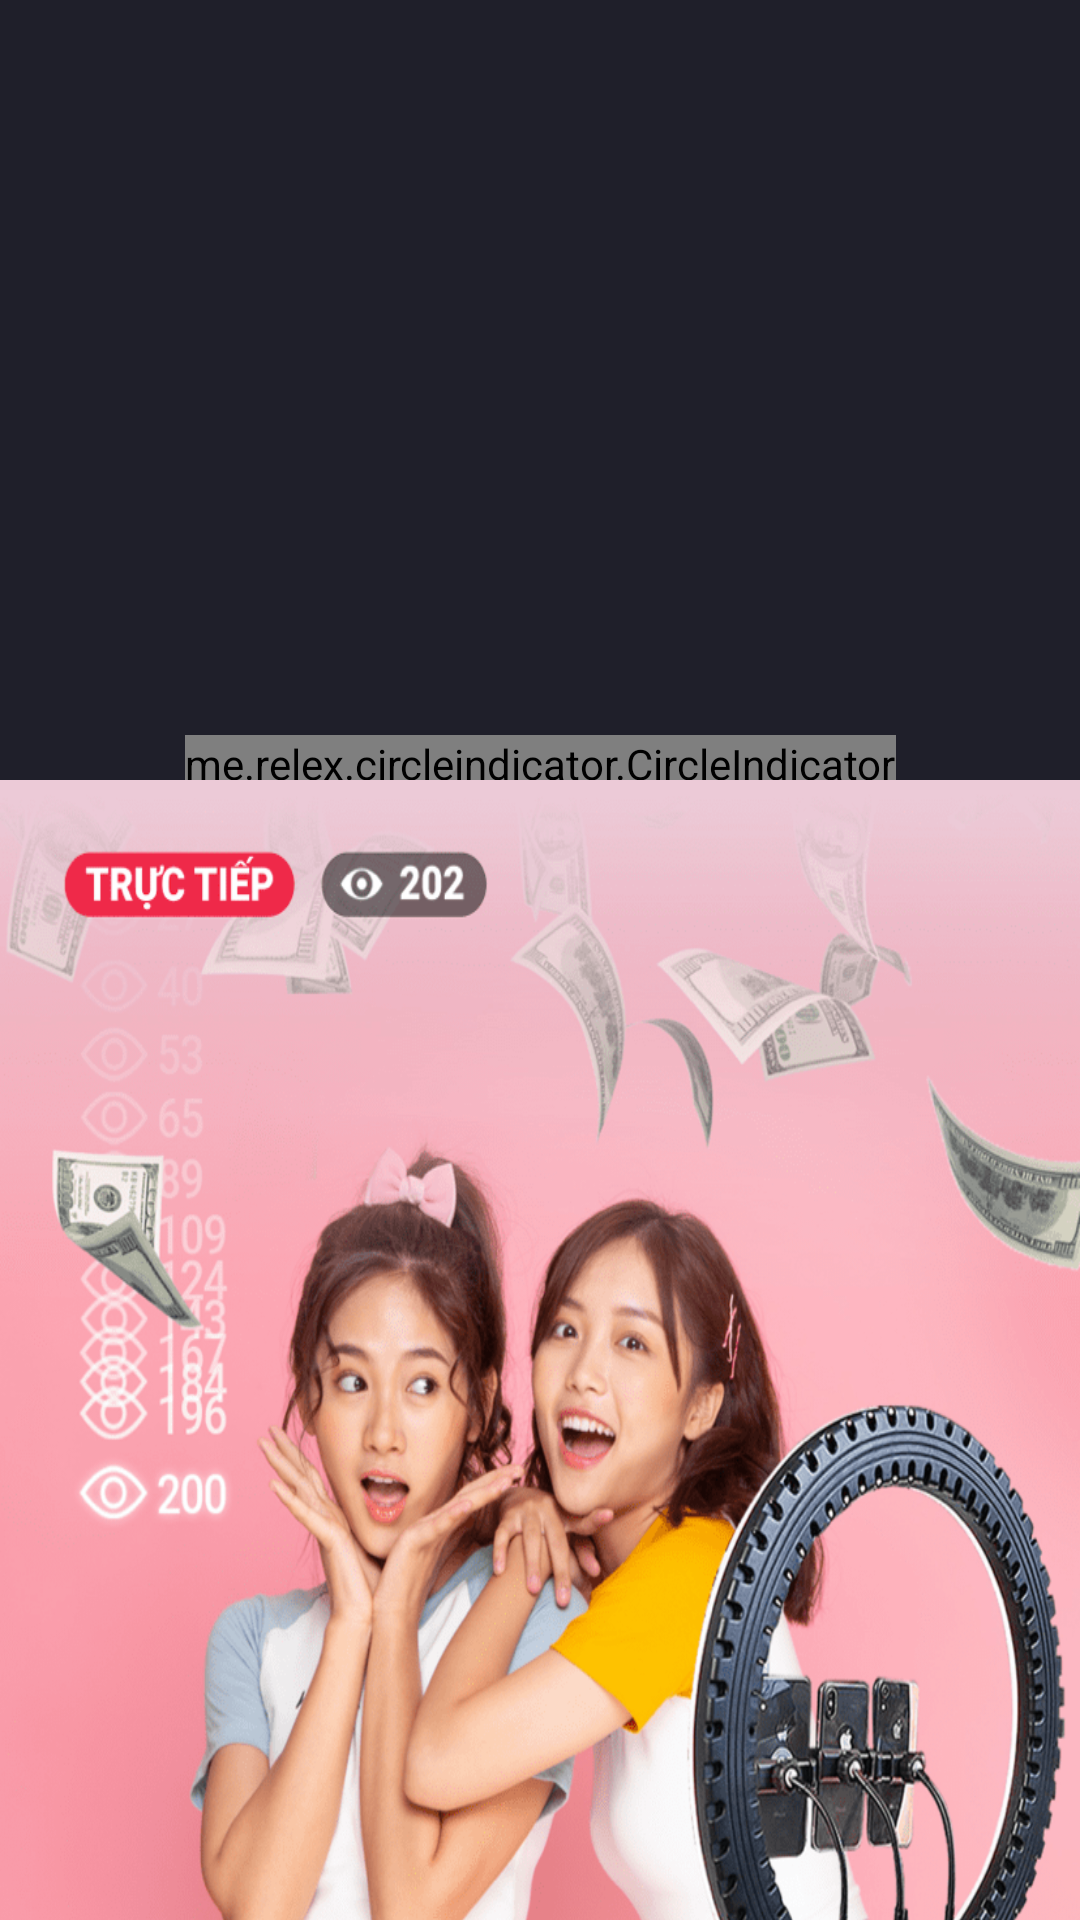

The Android layout XML behind this screen, and the referenced resources:
<!-- AndroidManifest.xml: application theme Theme.XinhXinhChat -->
<!-- res/layout/fragment_view.xml -->
<?xml version="1.0" encoding="utf-8"?>
<androidx.core.widget.NestedScrollView xmlns:android="http://schemas.android.com/apk/res/android"
    android:layout_width="match_parent"
    android:layout_height="match_parent"
    xmlns:app="http://schemas.android.com/apk/res-auto"
    android:background="@color/darkThree"
    android:orientation="vertical">

    <LinearLayout
        android:layout_width="match_parent"
        android:layout_height="match_parent"
        android:orientation="vertical">
        <androidx.constraintlayout.widget.ConstraintLayout
            android:layout_width="match_parent"
            android:layout_height="wrap_content">

            <androidx.viewpager.widget.ViewPager
                android:id="@+id/vp_photo"
                android:layout_width="wrap_content"
                android:layout_height="260dp"
                app:layout_constraintTop_toTopOf="parent"
                app:layout_constraintLeft_toLeftOf="parent"
                app:layout_constraintRight_toRightOf="parent"
                app:layout_constraintBottom_toBottomOf="parent"/>

            <me.relex.circleindicator.CircleIndicator
                android:id="@+id/circle"
                android:layout_width="wrap_content"
                android:layout_height="15dp"
                android:layout_gravity="center"
                android:layout_below="@+id/vp_photo"
                app:layout_constraintLeft_toLeftOf="parent"
                app:layout_constraintRight_toRightOf="parent"
                app:layout_constraintBottom_toBottomOf="parent"/>

        </androidx.constraintlayout.widget.ConstraintLayout>

        <ImageView
            android:id="@+id/ivBannerImage"
            android:layout_width="match_parent"
            android:layout_height="650dp"
            android:scaleType="fitXY"
            android:src="@drawable/banner_qc_2x"/>
    </LinearLayout>

</androidx.core.widget.NestedScrollView>
<!-- resources referenced by this layout -->
<resources>
  <color name="darkThree">#1f1f2a</color>
  <!-- drawable banner_qc_2x: png bitmap (drawable, 284600 bytes) -->
  <style name="Theme.XinhXinhChat" parent="Theme.MaterialComponents.DayNight.NoActionBar">
          
          <item name="colorPrimary">@color/watermelon</item>
          <item name="colorPrimaryVariant">@color/watermelon</item>
          <item name="colorOnPrimary">@color/white</item>
          
          <item name="colorSecondary">@color/teal_200</item>
          <item name="colorSecondaryVariant">@color/teal_700</item>
          <item name="colorOnSecondary">@color/black</item>
          
          <item name="android:statusBarColor" tools:targetApi="l">?attr/colorPrimaryVariant</item>
          
      </style>
  <color name="watermelon">#ff466d</color>
  <color name="white">#FFFFFFFF</color>
  <color name="teal_200">#FF03DAC5</color>
  <color name="teal_700">#FF018786</color>
  <color name="black">#FF000000</color>
</resources>
